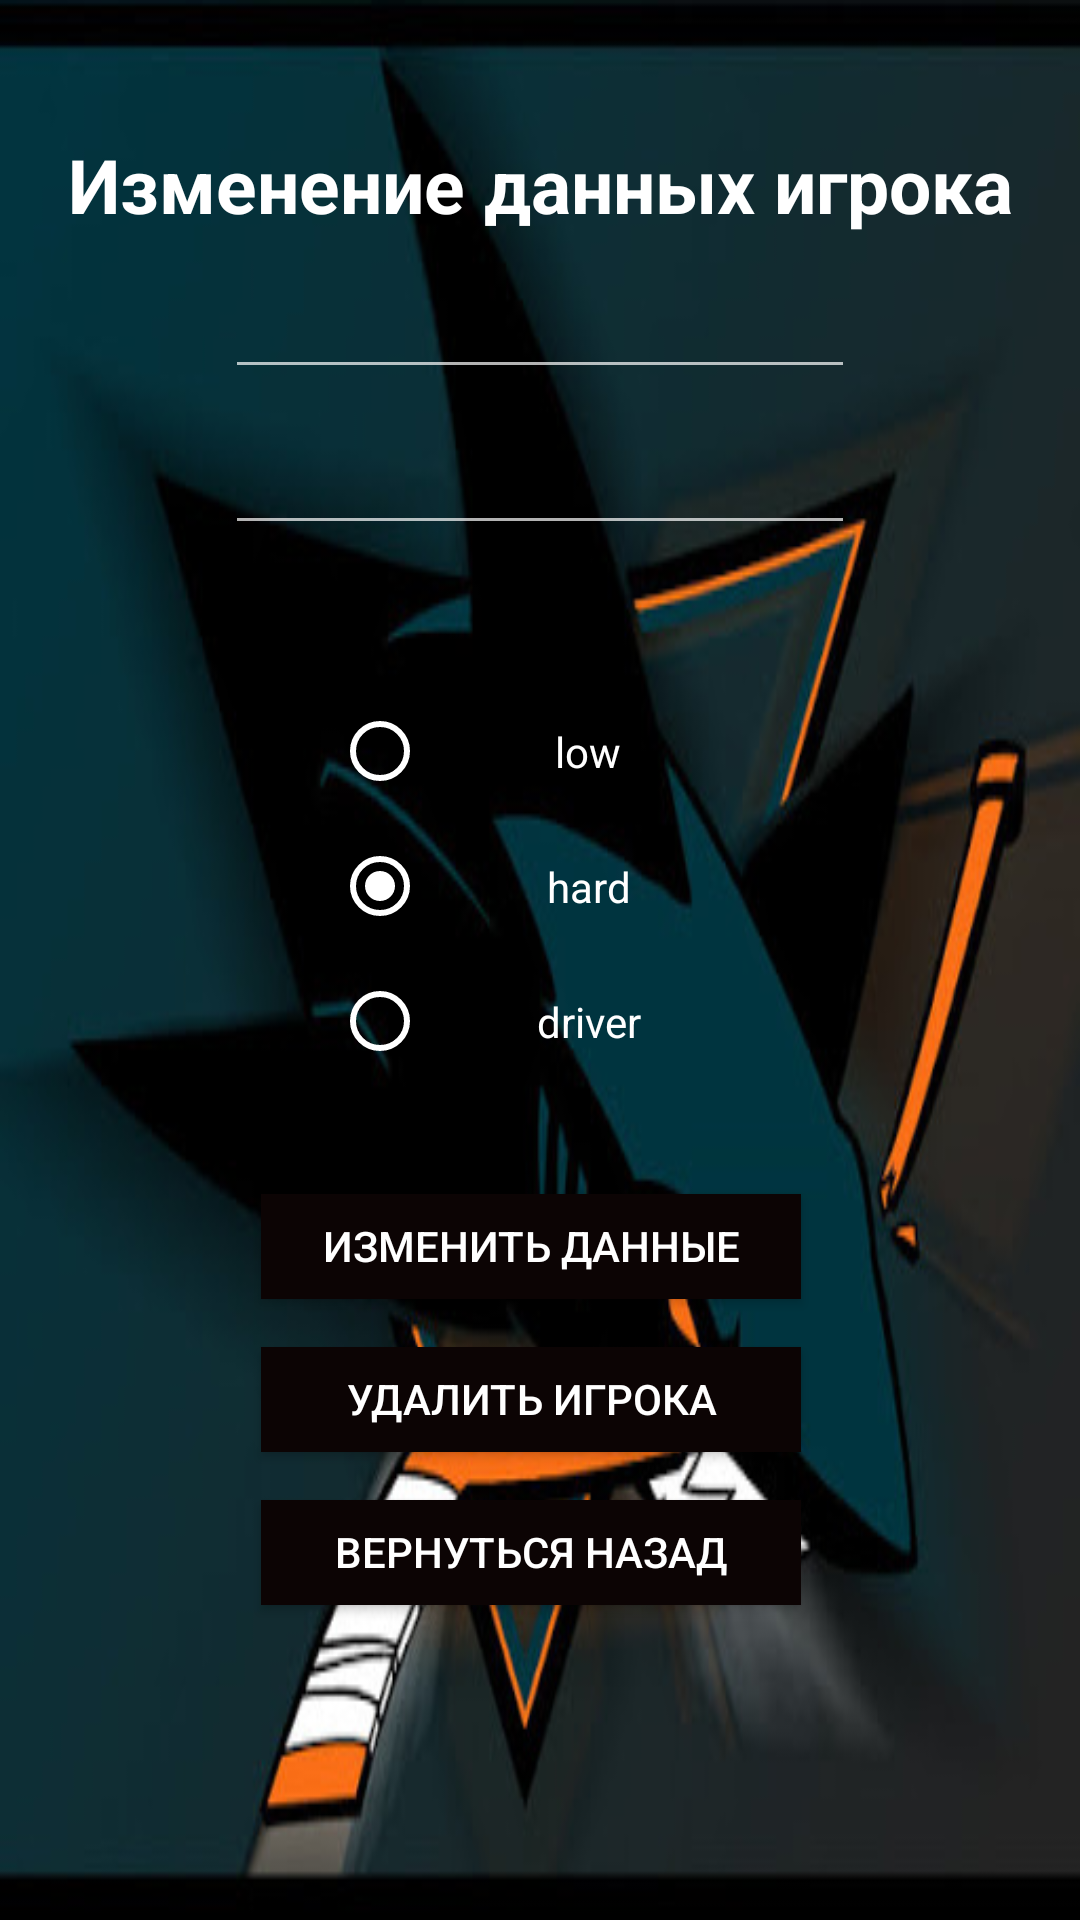

Android layout source for this screen:
<!-- AndroidManifest.xml: application theme Theme.Design.NoActionBar -->
<!-- res/layout/activity_change_user.xml -->
<?xml version="1.0" encoding="utf-8"?>
<androidx.constraintlayout.widget.ConstraintLayout xmlns:android="http://schemas.android.com/apk/res/android"
    xmlns:tools="http://schemas.android.com/tools"
    android:layout_width="match_parent"
    android:layout_height="match_parent"
    android:background="@drawable/shrk_rev_22"
    xmlns:app="http://schemas.android.com/apk/res-auto"
    tools:context=".ChangeUserActivity">


    <Button
        android:id="@+id/changeButton"
        android:layout_width="180dp"
        android:layout_height="35dp"
        android:layout_marginTop="32dp"
        android:background="#0C0404"
        android:drawableTop="@android:color/black"
        android:onClick="changeUserData"
        android:shadowColor="@android:color/black"
        android:text="@string/change_user_data"
        android:textColor="@color/cardview_light_background"
        app:layout_constraintEnd_toEndOf="parent"
        app:layout_constraintHorizontal_bias="0.484"
        app:layout_constraintStart_toStartOf="parent"
        app:layout_constraintTop_toBottomOf="@+id/radioGroupStatus"
        tools:ignore="MissingConstraints,PrivateResource" />

    <Button
        android:id="@+id/deleteButton"
        android:layout_width="180dp"
        android:layout_height="35dp"
        android:layout_marginTop="16dp"
        android:background="#0C0404"
        android:drawableTop="@android:color/black"
        android:onClick="deleteUser"
        android:shadowColor="@android:color/black"
        android:text="@string/delete_user"
        android:textColor="@color/cardview_light_background"
        app:layout_constraintEnd_toEndOf="parent"
        app:layout_constraintHorizontal_bias="0.484"
        app:layout_constraintStart_toStartOf="parent"
        app:layout_constraintTop_toBottomOf="@+id/changeButton"
        tools:ignore="MissingConstraints,PrivateResource" />

    <RadioGroup
        android:id="@+id/radioGroupStatus"
        android:layout_width="139dp"
        android:layout_height="138dp"
        android:orientation="vertical"
        app:layout_constraintBottom_toBottomOf="parent"
        app:layout_constraintEnd_toEndOf="parent"
        app:layout_constraintStart_toStartOf="parent"
        app:layout_constraintTop_toBottomOf="@+id/textChangeComment"
        app:layout_constraintVertical_bias="0.145">

        <RadioButton
            android:id="@+id/radioButtonLow"
            android:layout_width="match_parent"
            android:layout_height="45dp"
            android:buttonTint="@android:color/background_light"
            android:gravity="center"
            android:text="@string/low"
            android:textColor="@color/cardview_light_background"
            android:textColorHighlight="@android:color/background_light"
            android:textColorLink="@android:color/background_light"
            tools:targetApi="lollipop" />

        <RadioButton
            android:id="@+id/radioButtonHard"
            android:layout_width="match_parent"
            android:layout_height="45dp"
            android:buttonTint="@android:color/background_light"
            android:checked="true"
            android:gravity="center"
            android:text="@string/hard"
            android:textColor="@color/cardview_light_background"
            android:textColorHighlight="@android:color/background_light"
            android:textColorLink="@android:color/background_light"
            tools:targetApi="lollipop" />

        <RadioButton
            android:id="@+id/radioButtonDriver"
            android:layout_width="match_parent"
            android:layout_height="45dp"
            android:buttonTint="@android:color/background_light"
            android:gravity="center"
            android:text="@string/driver"
            android:textColor="@color/cardview_light_background"
            android:textColorHighlight="@android:color/background_light"
            android:textColorLink="@android:color/background_light"
            tools:targetApi="lollipop" />

    </RadioGroup>

    <Button
        android:id="@+id/backButton"
        android:layout_width="180dp"
        android:layout_height="35dp"
        android:layout_marginTop="16dp"
        android:background="#0C0404"
        android:drawableTop="@android:color/black"
        android:onClick="returnToMainPage"
        android:shadowColor="@android:color/black"
        android:text="@string/back_button_message"
        android:textColor="@color/cardview_light_background"
        app:layout_constraintEnd_toEndOf="parent"
        app:layout_constraintHorizontal_bias="0.484"
        app:layout_constraintStart_toStartOf="parent"
        app:layout_constraintTop_toBottomOf="@+id/deleteButton"
        tools:ignore="MissingConstraints,PrivateResource" />

    <TextView
        android:id="@+id/textViewChangeUserTitle"
        android:layout_width="0dp"
        android:layout_height="57dp"
        android:drawableTop="@android:color/black"
        android:text="@string/player_info"
        android:textColor="@android:color/background_light"
        android:textSize="25sp"
        android:gravity="center"
        android:textStyle="bold"
        app:layout_constraintBottom_toBottomOf="parent"
        app:layout_constraintEnd_toEndOf="parent"
        app:layout_constraintStart_toStartOf="parent"
        app:layout_constraintTop_toTopOf="parent"
        app:layout_constraintVertical_bias="0.057" />

    <EditText
        android:id="@+id/textChangeName"
        android:layout_width="wrap_content"
        android:layout_height="wrap_content"
        android:layout_marginBottom="548dp"
        android:ems="10"
        android:inputType="textPersonName"
        android:textColor="@android:color/background_light"
        app:layout_constraintBottom_toBottomOf="parent"
        app:layout_constraintEnd_toEndOf="parent"
        app:layout_constraintStart_toStartOf="parent"
        app:layout_constraintTop_toBottomOf="@+id/textViewChangeUserTitle"
        app:layout_constraintVertical_bias="0.052" />

    <EditText
        android:id="@+id/textChangeComment"
        android:layout_width="wrap_content"
        android:layout_height="wrap_content"
        android:ems="10"
        android:inputType="textPersonName"
        android:textColor="@android:color/background_light"
        app:layout_constraintBottom_toBottomOf="parent"
        app:layout_constraintEnd_toEndOf="parent"
        app:layout_constraintStart_toStartOf="parent"
        app:layout_constraintTop_toBottomOf="@+id/textChangeName"
        app:layout_constraintVertical_bias="0.023" />

</androidx.constraintlayout.widget.ConstraintLayout>
<!-- resources referenced by this layout -->
<resources>
  <!-- drawable shrk_rev_22: jpg bitmap (drawable, 49291 bytes) -->
  <string name="back_button_message">Вернуться назад</string>
  <string name="change_user_data">Изменить данные</string>
  <string name="delete_user">Удалить игрока</string>
  <string name="driver">driver</string>
  <string name="hard">hard</string>
  <string name="low">low</string>
  <string name="player_info">Изменение данных игрока</string>
</resources>
